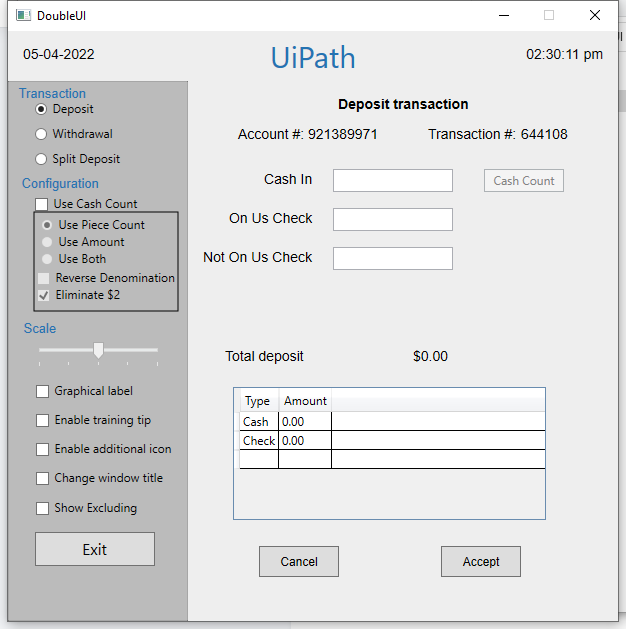
Workflow: UI Automation Demo

Step 1: Use Application: DoubleUI on the element in window 'DoubleUI' (doubleui.exe)

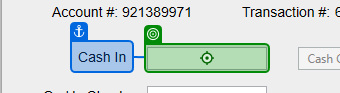
Step 2: type "100"

Step 3: type "20" (no picture)

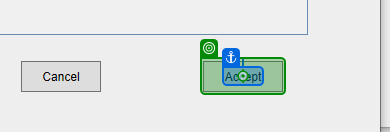
Step 4: click

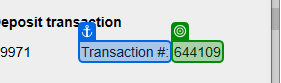
Step 5: get-text